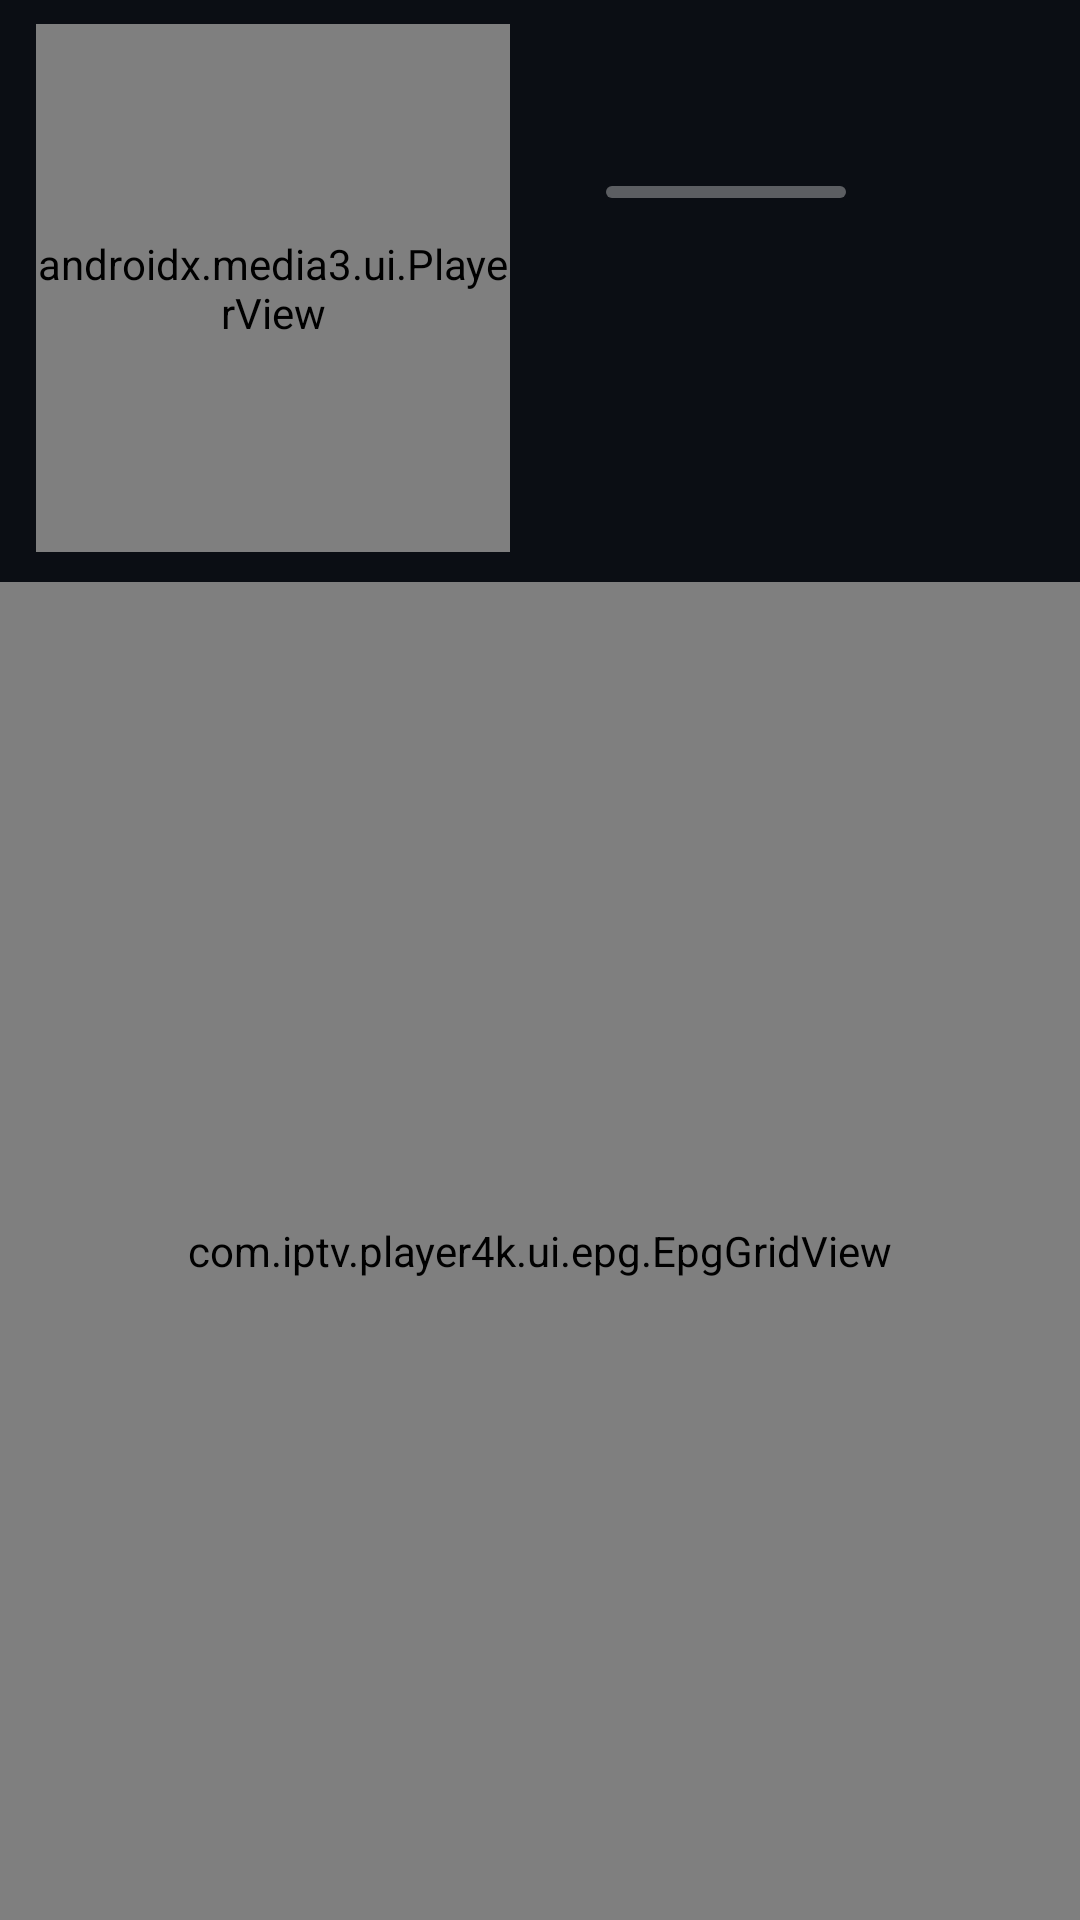

Reconstruct the res/layout file that produces this screen, plus the resources it refers to.
<!-- AndroidManifest.xml: application theme Theme.IPTV -->
<!-- res/layout/fragment_epg.xml -->
<?xml version="1.0" encoding="utf-8"?>
<LinearLayout xmlns:android="http://schemas.android.com/apk/res/android"
    xmlns:app="http://schemas.android.com/apk/res-auto"
    android:layout_width="match_parent"
    android:layout_height="match_parent"
    android:orientation="vertical">

    
    <LinearLayout
        android:layout_width="match_parent"
        android:layout_height="@dimen/epg_header_h"
        android:orientation="horizontal"
        android:paddingHorizontal="12dp"
        android:paddingTop="8dp"
        android:paddingBottom="6dp">

        <FrameLayout
            android:id="@+id/previewBox"
            android:layout_width="0dp"
            android:layout_height="match_parent"
            android:layout_weight="0.5"
            android:background="@drawable/bg_preview"
            android:clickable="true"
            android:focusable="true"
            android:foreground="@drawable/fg_poster">

            <androidx.media3.ui.PlayerView
                android:id="@+id/preview"
                android:layout_width="match_parent"
                android:layout_height="match_parent"
                app:resize_mode="fit"
                app:shutter_background_color="@android:color/black"
                app:surface_type="texture_view"
                app:use_artwork="false"
                app:use_controller="false" />

            <ImageView
                android:id="@+id/ivPreviewLogo"
                android:layout_width="96dp"
                android:layout_height="64dp"
                android:layout_gravity="center"
                android:importantForAccessibility="no"
                android:scaleType="fitCenter" />

            <ProgressBar
                android:id="@+id/previewLoading"
                android:layout_width="28dp"
                android:layout_height="28dp"
                android:layout_gravity="bottom|end"
                android:layout_margin="10dp"
                android:indeterminateTint="@color/epg_now"
                android:visibility="gone" />
        </FrameLayout>

        <LinearLayout
            android:layout_width="0dp"
            android:layout_height="match_parent"
            android:layout_marginStart="20dp"
            android:layout_weight="0.5"
            android:orientation="vertical">

            <LinearLayout
                android:layout_width="match_parent"
                android:layout_height="wrap_content"
                android:orientation="horizontal">

                <TextView
                    android:id="@+id/tvEpgTitle"
                    android:layout_width="0dp"
                    android:layout_height="wrap_content"
                    android:layout_weight="1"
                    android:ellipsize="end"
                    android:maxLines="2"
                    android:textColor="@android:color/white"
                    android:textSize="18sp"
                    android:textStyle="bold" />

                <ImageButton
                    android:id="@+id/btnEpgFav"
                    android:layout_width="40dp"
                    android:layout_height="40dp"
                    android:background="@drawable/bg_round_button"
                    android:contentDescription="@string/group_favorites"
                    android:padding="8dp"
                    android:scaleType="fitCenter"
                    android:src="@drawable/ic_star_border"
                    app:tint="@android:color/white" />
            </LinearLayout>

            <LinearLayout
                android:layout_width="match_parent"
                android:layout_height="wrap_content"
                android:layout_marginTop="6dp"
                android:gravity="center_vertical"
                android:orientation="horizontal">

                <TextView
                    android:id="@+id/tvEpgTime"
                    android:layout_width="wrap_content"
                    android:layout_height="wrap_content"
                    android:textColor="@android:color/white"
                    android:textSize="15sp" />

                <com.google.android.material.progressindicator.LinearProgressIndicator
                    android:id="@+id/epgHeaderProgress"
                    android:layout_width="80dp"
                    android:layout_height="wrap_content"
                    android:layout_marginHorizontal="12dp"
                    android:max="1000"
                    app:indicatorColor="@android:color/white"
                    app:indicatorTrackGapSize="0dp"
                    app:trackColor="#55FFFFFF"
                    app:trackCornerRadius="2dp"
                    app:trackStopIndicatorSize="0dp"
                    app:trackThickness="4dp" />

                <TextView
                    android:id="@+id/tvEpgRemain"
                    android:layout_width="wrap_content"
                    android:layout_height="wrap_content"
                    android:textColor="@android:color/white"
                    android:textSize="15sp" />
            </LinearLayout>

            <TextView
                android:id="@+id/tvEpgDesc"
                android:layout_width="match_parent"
                android:layout_height="0dp"
                android:layout_marginTop="8dp"
                android:layout_weight="1"
                android:ellipsize="end"
                android:textColor="#D9FFFFFF"
                android:textSize="14sp" />

            <TextView
                android:id="@+id/tvEpgChannel"
                android:layout_width="match_parent"
                android:layout_height="wrap_content"
                android:ellipsize="end"
                android:gravity="end"
                android:maxLines="1"
                android:textColor="@android:color/white"
                android:textSize="14sp"
                android:textStyle="bold" />
        </LinearLayout>
    </LinearLayout>

    <androidx.recyclerview.widget.RecyclerView
        android:id="@+id/rvEpgGroups"
        android:layout_width="match_parent"
        android:layout_height="wrap_content"
        android:clipToPadding="false"
        android:paddingHorizontal="12dp"
        android:paddingVertical="2dp"
        android:visibility="visible" />

    <FrameLayout
        android:layout_width="match_parent"
        android:layout_height="0dp"
        android:layout_weight="1">

        <com.iptv.player4k.ui.epg.EpgGridView
            android:id="@+id/epgGrid"
            android:layout_width="match_parent"
            android:layout_height="match_parent" />

        <TextView
            android:id="@+id/tvEpgStatus"
            android:layout_width="wrap_content"
            android:layout_height="wrap_content"
            android:layout_gravity="bottom|center_horizontal"
            android:layout_margin="16dp"
            android:background="@drawable/bg_osd"
            android:gravity="center"
            android:maxWidth="520dp"
            android:paddingHorizontal="16dp"
            android:paddingVertical="10dp"
            android:textColor="@android:color/white"
            android:textSize="13sp"
            android:visibility="gone" />
    </FrameLayout>
</LinearLayout>
<!-- resources referenced by this layout -->
<resources>
  <color name="epg_now">#38BDF8</color>
  <dimen name="epg_header_h">190dp</dimen>
  <!-- drawable bg_osd (drawable) -->
  <?xml version="1.0" encoding="utf-8"?>
  <shape xmlns:android="http://schemas.android.com/apk/res/android" android:shape="rectangle">
      <solid android:color="#EE0B0E14" />
      <stroke android:width="1dp" android:color="#447C6CFF" />
      <corners android:radius="14dp" />
  </shape>
  <!-- drawable bg_round_button (drawable) -->
  <?xml version="1.0" encoding="utf-8"?>
  <selector xmlns:android="http://schemas.android.com/apk/res/android">
      <item android:state_focused="true">
          <shape android:shape="oval">
              <solid android:color="#557C6CFF" />
              <stroke android:width="2dp" android:color="@color/primary" />
          </shape>
      </item>
      <item android:state_pressed="true">
          <shape android:shape="oval">
              <solid android:color="#33FFFFFF" />
          </shape>
      </item>
      <item>
          <shape android:shape="oval">
              <solid android:color="@android:color/transparent" />
          </shape>
      </item>
  </selector>
  <!-- drawable fg_poster (drawable) -->
  <?xml version="1.0" encoding="utf-8"?>
  <selector xmlns:android="http://schemas.android.com/apk/res/android">
      <item android:state_focused="true">
          <shape android:shape="rectangle">
              <stroke android:width="3dp" android:color="@android:color/white" />
              <corners android:radius="10dp" />
          </shape>
      </item>
      <item android:state_pressed="true">
          <shape android:shape="rectangle">
              <solid android:color="#33FFFFFF" />
              <corners android:radius="10dp" />
          </shape>
      </item>
      <item android:drawable="@android:color/transparent" />
  </selector>
  <string name="group_favorites">★ Favoritos</string>
  <style name="Theme.IPTV" parent="Theme.Material3.Dark.NoActionBar">
          <item name="colorPrimary">@color/primary</item>
          <item name="colorOnPrimary">@color/on_primary</item>
          <item name="colorPrimaryContainer">@color/primary_container</item>
          <item name="colorOnPrimaryContainer">@color/text_primary</item>
          <item name="colorSecondary">@color/accent</item>
          <item name="colorSurface">@color/surface</item>
          <item name="colorOnSurface">@color/text_primary</item>
          <item name="colorOnSurfaceVariant">@color/text_secondary</item>
          <item name="colorSurfaceContainer">@color/surface</item>
          <item name="colorSurfaceContainerHigh">@color/surface_variant</item>
          <item name="colorSurfaceContainerHighest">@color/surface_variant</item>
          <item name="android:colorBackground">@color/bg</item>
          <item name="android:windowBackground">@color/bg</item>
          <item name="android:statusBarColor">@color/bg</item>
          <item name="android:navigationBarColor">@color/bg</item>
      </style>
  <color name="primary">#7C6CFF</color>
  <color name="on_primary">#FFFFFF</color>
  <color name="primary_container">#2C2763</color>
  <color name="text_primary">#E9EDF5</color>
  <color name="accent">#22D3EE</color>
  <color name="surface">#141927</color>
  <color name="text_secondary">#98A2B8</color>
  <color name="surface_variant">#1C2335</color>
  <color name="bg">#0B0E14</color>
</resources>
